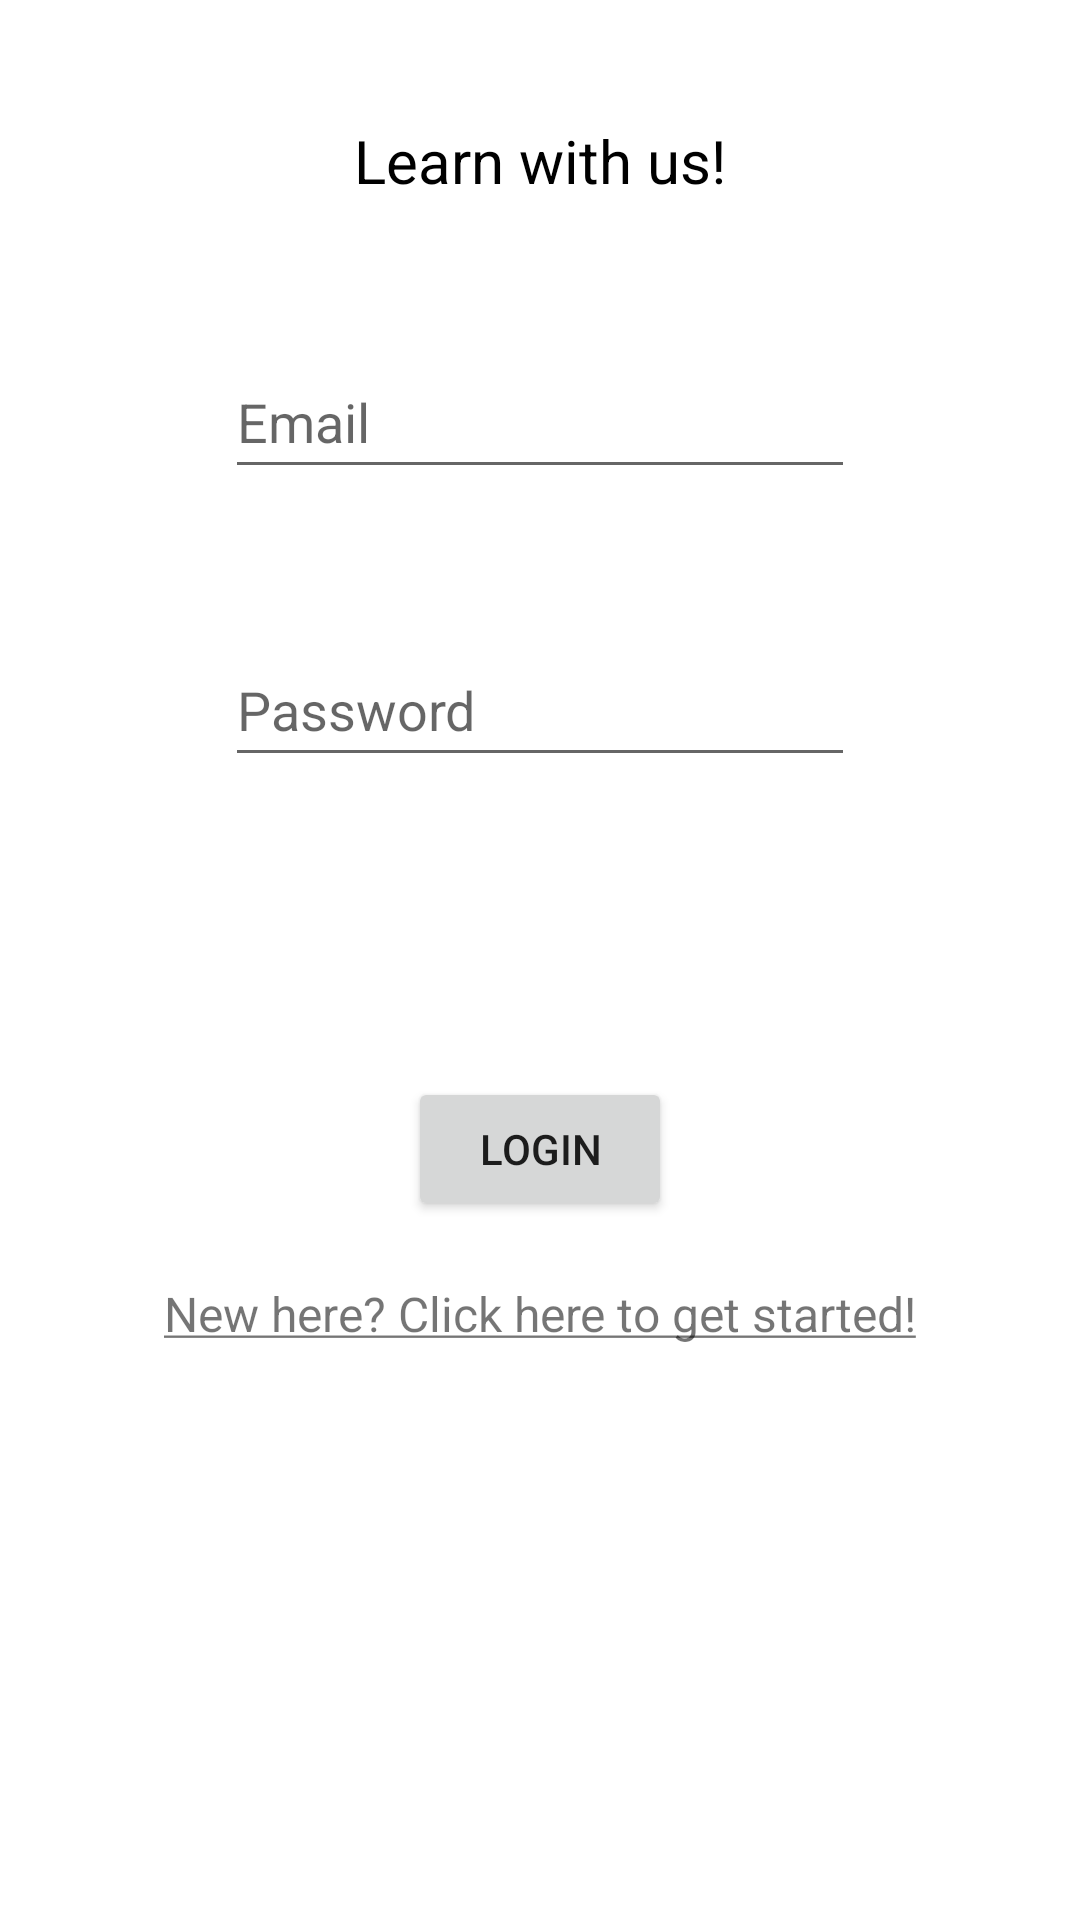

Write the Android layout XML for this screen, with the resource values it uses.
<!-- AndroidManifest.xml: application theme Theme.KotlinKhaos -->
<!-- res/layout/fragment_login.xml -->
<?xml version="1.0" encoding="utf-8"?>
<androidx.constraintlayout.widget.ConstraintLayout xmlns:android="http://schemas.android.com/apk/res/android"
    xmlns:app="http://schemas.android.com/apk/res-auto"
    xmlns:tools="http://schemas.android.com/tools"
    android:layout_width="match_parent"
    android:layout_height="match_parent"
    tools:context=".ui.auth.LoginFragment">

    <Button
        android:id="@+id/loginButton"
        android:layout_width="wrap_content"
        android:layout_height="wrap_content"
        android:layout_marginTop="100dp"
        android:text="@string/login_button"
        app:layout_constraintEnd_toEndOf="parent"
        app:layout_constraintStart_toStartOf="parent"
        app:layout_constraintTop_toBottomOf="@+id/inputPassword" />

    <EditText
        android:id="@+id/inputEmailAddress"
        android:layout_width="wrap_content"
        android:layout_height="wrap_content"
        android:layout_marginTop="48dp"
        android:minHeight="48dp"
        android:ems="10"
        android:inputType="textEmailAddress"
        android:hint="@string/placeholder_email"
        android:autofillHints="emailAddress"
        app:layout_constraintEnd_toEndOf="parent"
        app:layout_constraintStart_toStartOf="parent"
        app:layout_constraintTop_toBottomOf="@+id/appSlogan" />

    <EditText
        android:id="@+id/inputPassword"
        android:layout_width="wrap_content"
        android:layout_height="wrap_content"
        android:layout_marginTop="48dp"
        android:minHeight="48dp"
        android:ems="10"
        android:inputType="textPassword"
        android:hint="@string/placeholder_password"
        android:autofillHints="password"
        app:layout_constraintEnd_toEndOf="parent"
        app:layout_constraintStart_toStartOf="parent"
        app:layout_constraintTop_toBottomOf="@+id/inputEmailAddress" />

    <TextView
        android:id="@+id/appSlogan"
        android:layout_width="wrap_content"
        android:layout_height="wrap_content"
        android:layout_marginTop="40dp"
        android:text="@string/app_slogan"
        android:textSize="20sp"
        android:textColor="@color/black"
        app:layout_constraintEnd_toEndOf="parent"
        app:layout_constraintStart_toStartOf="parent"
        app:layout_constraintTop_toTopOf="parent" />

    <TextView
        android:id="@+id/errorMessage"
        android:layout_width="282dp"
        android:layout_height="20dp"
        android:layout_marginTop="20dp"
        android:gravity="center"
        android:textColor="@color/red"
        app:layout_constraintEnd_toEndOf="parent"
        app:layout_constraintStart_toStartOf="parent"
        app:layout_constraintTop_toBottomOf="@+id/inputPassword" />

    <TextView
        android:id="@+id/goToRegister"
        android:layout_width="wrap_content"
        android:layout_height="wrap_content"
        android:layout_marginTop="20dp"
        android:text="@string/login_go_to_signup"
        android:textSize="16sp"
        app:layout_constraintEnd_toEndOf="parent"
        app:layout_constraintStart_toStartOf="parent"
        app:layout_constraintTop_toBottomOf="@+id/loginButton" />

</androidx.constraintlayout.widget.ConstraintLayout>
<!-- resources referenced by this layout -->
<resources>
  <color name="black">#FF000000</color>
  <color name="red">#FF0000</color>
  <string name="app_slogan">Learn with us!</string>
  <string name="login_button">Login</string>
  <string name="login_go_to_signup"><u>New here? Click here to get started!</u></string>
  <string name="placeholder_email">Email</string>
  <string name="placeholder_password">Password</string>
  <style name="Theme.KotlinKhaos" parent="Theme.MaterialComponents.DayNight.DarkActionBar">
          
          <item name="colorPrimary">@color/purple_500</item>
          <item name="colorPrimaryVariant">@color/purple_700</item>
          <item name="colorOnPrimary">@color/white</item>
          
          <item name="colorSecondary">@color/teal_200</item>
          <item name="colorSecondaryVariant">@color/teal_700</item>
          <item name="colorOnSecondary">@color/black</item>
          
          <item name="android:statusBarColor">?attr/colorPrimaryVariant</item>
          
      </style>
  <color name="purple_500">#FF6200EE</color>
  <color name="purple_700">#FF3700B3</color>
  <color name="white">#FFFFFFFF</color>
  <color name="teal_200">#FF03DAC5</color>
  <color name="teal_700">#FF018786</color>
</resources>
